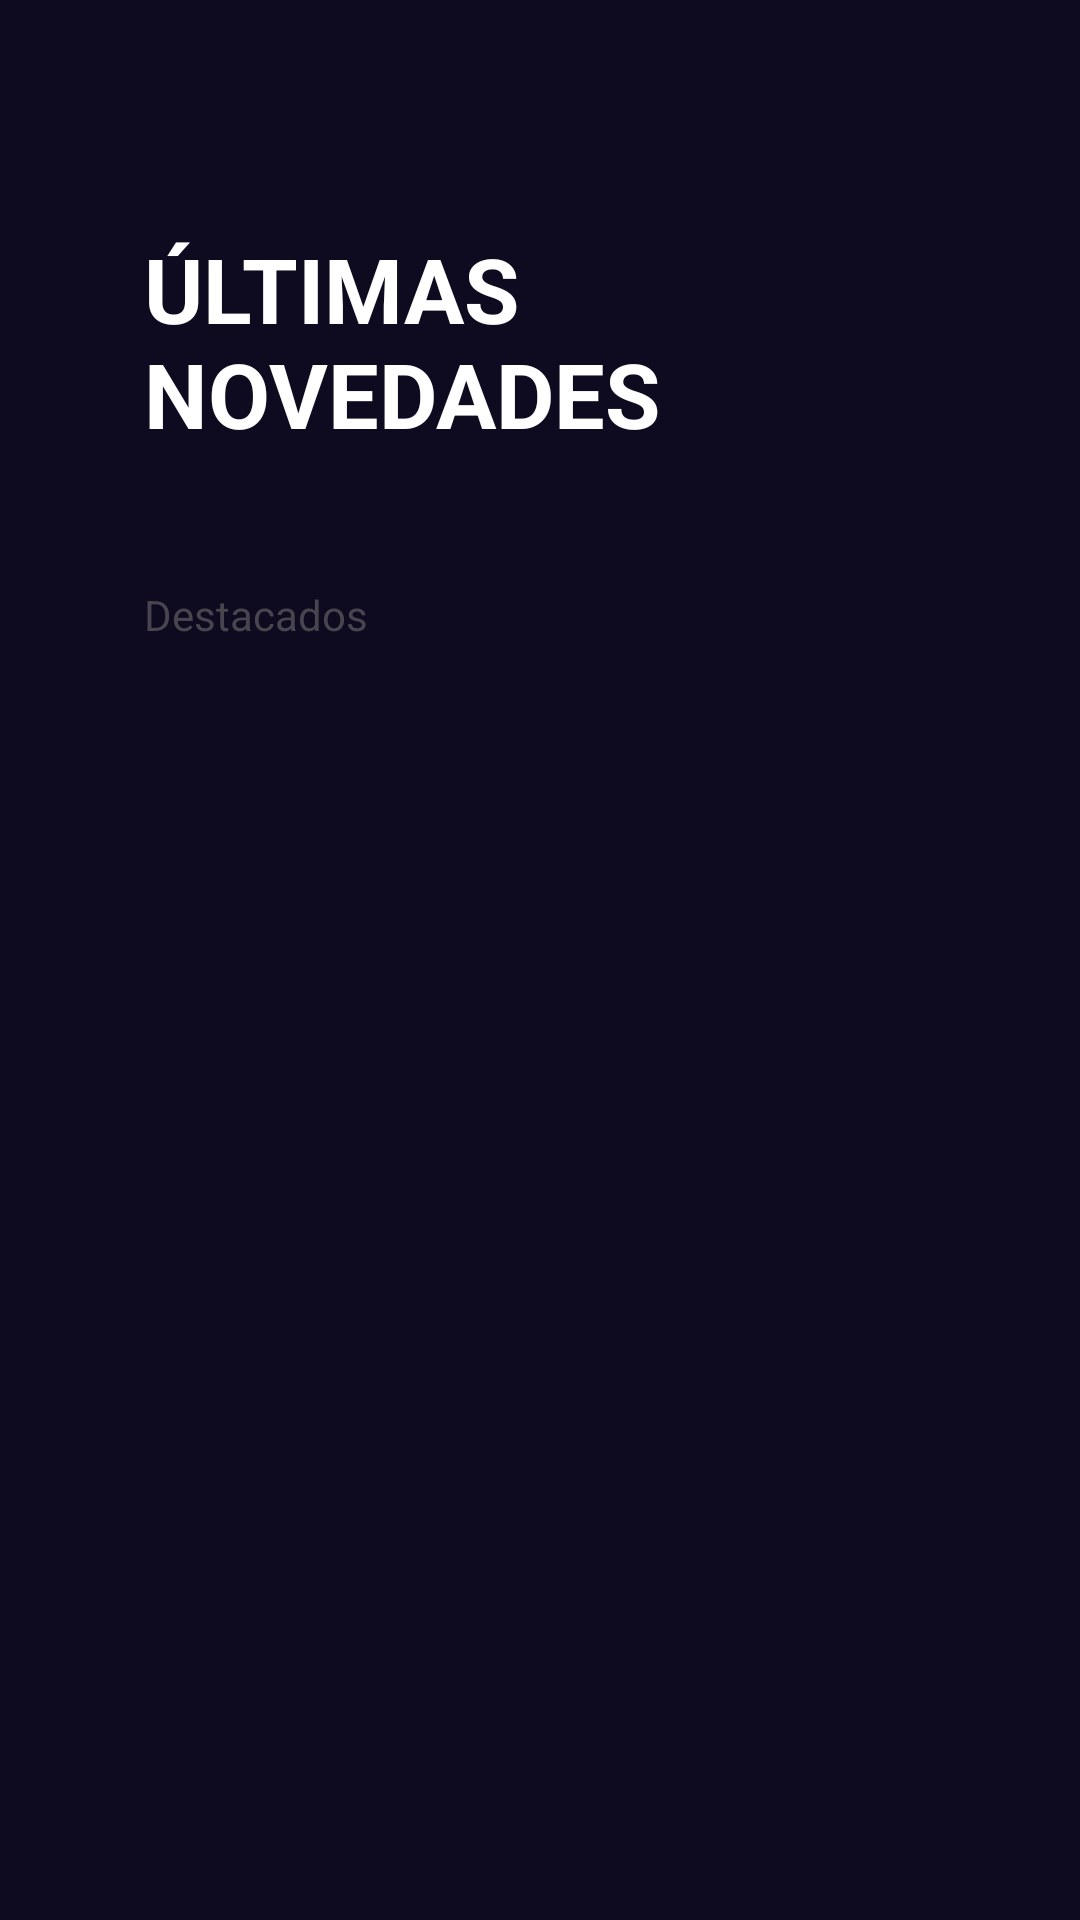

Write the Android layout XML for this screen, with the resource values it uses.
<!-- AndroidManifest.xml: application theme Theme.Actividad1Boris -->
<!-- res/layout/activity_noticias.xml -->
<?xml version="1.0" encoding="utf-8"?>
<androidx.appcompat.widget.LinearLayoutCompat xmlns:android="http://schemas.android.com/apk/res/android"
    xmlns:app="http://schemas.android.com/apk/res-auto"
    xmlns:tools="http://schemas.android.com/tools"
    android:layout_width="match_parent"
    android:layout_height="match_parent"
    android:background="@color/back_app"
    android:paddingHorizontal="16dp"
    android:paddingVertical="32dp"
    android:orientation="vertical"
    tools:context=".NoticiasActivity">


    <TextView
        android:layout_width="wrap_content"
        android:layout_height="wrap_content"
        android:layout_marginHorizontal="32dp"
        android:layout_marginVertical="44dp"
        android:text="@string/encabezado_noticias"
        android:textAllCaps="true"
        android:textColor="@color/white"
        android:textSize="30sp"
        android:textStyle="bold"
        />

    <TextView
        style="@style/SubTituloNoticias"
        android:layout_marginHorizontal="32dp"
        android:layout_width="wrap_content"
        android:layout_height="wrap_content"
        android:text="@string/subtitulo_noticias"/>

    <androidx.recyclerview.widget.RecyclerView
        android:id="@+id/rvNoticias"
        android:layout_width="match_parent"
        android:layout_height="wrap_content" />



</androidx.appcompat.widget.LinearLayoutCompat>
<!-- resources referenced by this layout -->
<resources>
  <color name="back_app">#0E0B20</color>
  <color name="white">#FFFFFFFF</color>
  <string name="encabezado_noticias">Últimas novedades</string>
  <string name="subtitulo_noticias">Destacados</string>
  <style name="Theme.Actividad1Boris" parent="Base.Theme.Actividad1Boris" />
  <style name="Base.Theme.Actividad1Boris" parent="Theme.Material3.DayNight.NoActionBar">
          
          
      </style>
</resources>
